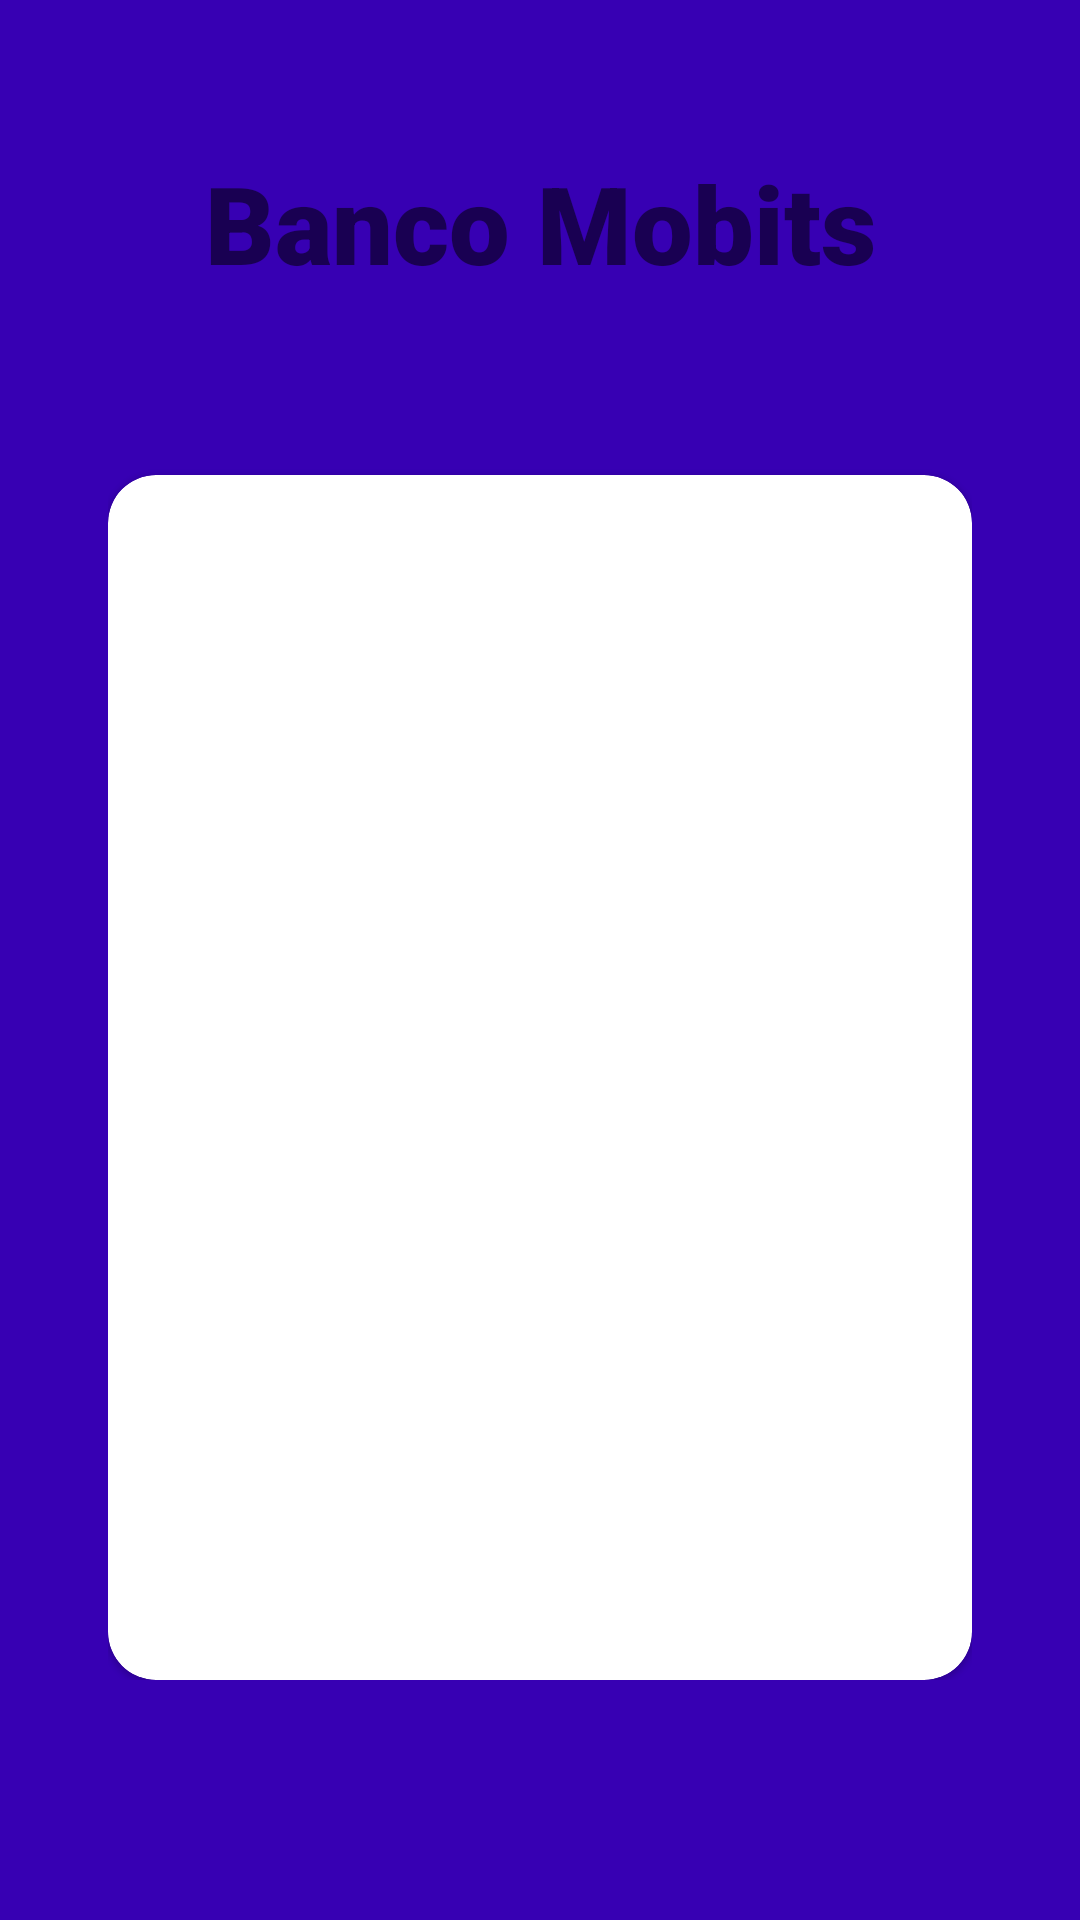

Layout XML and referenced resources for this Android screen:
<!-- AndroidManifest.xml: application theme Theme.DesafioMobits -->
<!-- res/layout/activity_main.xml -->
<?xml version="1.0" encoding="utf-8"?>
<LinearLayout xmlns:android="http://schemas.android.com/apk/res/android"
    xmlns:app="http://schemas.android.com/apk/res-auto"
    xmlns:tools="http://schemas.android.com/tools"
    android:layout_width="match_parent"
    android:layout_height="match_parent"
    android:orientation="vertical"
    android:paddingTop="50dp"
    android:paddingStart="36dp"
    android:paddingEnd="36dp"
    android:paddingBottom="80dp"
    android:background="@color/colorPrimaryDark"
    tools:context=".MainActivity"
    android:id="@+id/acMain">

    <TextView
        android:layout_width="match_parent"
        android:layout_height="wrap_content"
        android:text="@string/banco"
        android:fontFamily="sans-serif-black"
        android:textSize="36sp"
        android:gravity="center"
        android:textColor="@color/colorWhite"
        android:layout_marginBottom="60dp"
        />

    <com.google.android.material.card.MaterialCardView
        android:id="@+id/materialCardView"
        android:layout_width="match_parent"
        android:layout_height="match_parent"
        app:cardCornerRadius="16dp"
        android:backgroundTint="@color/cardview_light_background"
        tools:ignore="PrivateResource">

        <androidx.viewpager.widget.ViewPager
            android:id="@+id/viewPagerLogin"
            android:layout_width="match_parent"
            android:layout_height="wrap_content"
            android:background="@color/colorWhite">


            <com.google.android.material.tabs.TabLayout
                android:id="@+id/layoutLogin"
                android:layout_width="wrap_content"
                android:layout_height="wrap_content"
                android:background="@color/colorWhite"
                app:tabTextColor="@color/colorAccent"
                app:tabIndicatorColor="@color/colorAccent"

                />


        </androidx.viewpager.widget.ViewPager>


    </com.google.android.material.card.MaterialCardView>

</LinearLayout>
<!-- resources referenced by this layout -->
<resources>
  <string name="banco">Banco Mobits</string>
  <style name="Theme.DesafioMobits" parent="Theme.MaterialComponents.DayNight.NoActionBar">
          
          <item name="colorPrimary">@color/colorPrimary</item>
          <item name="colorPrimaryVariant">@color/colorPrimaryDark</item>
          <item name="colorOnPrimary">@color/colorWhite</item>
          
          <item name="colorSecondary">@color/colorPrimaryLight</item>
          <item name="colorSecondaryVariant">@color/colorPrimaryDark</item>
          <item name="colorOnSecondary">@color/colorBlack</item>
          
          <item name="android:statusBarColor" tools:targetApi="l">?attr/colorPrimaryVariant</item>
          
      </style>
  <!-- not gathered from this repository: default colours our renderer supplied (Android Studio template values) -->
  <color name="colorPrimary">#FF6200EE</color>
  <color name="colorPrimaryDark">#FF3700B3</color>
  <color name="colorAccent">#FF03DAC5</color>
</resources>
